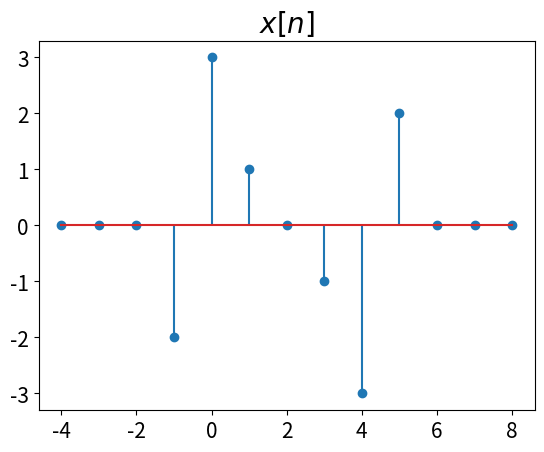

Python code for this plot:
# -*- coding: utf-8 -*-
"""
Created on Sat Jul  4 16:38:33 2020

[redacted]
"""

# -*- coding: utf-8 -*-
"""
Created on Sat Jul  4 16:28:26 2020

[redacted]
"""

import numpy as np

import matplotlib.pyplot as plt

pi=np.pi

t=np.arange(-6,7,1)+2
x=[0,0,0,-2,3,1,0,-1,-3,2,0,0,0]

plt.stem(t,x)

plt.xticks(fontsize=15)
plt.yticks(fontsize=15)

plt.title(r'$x[n]$',fontsize=20)

plt.savefig('Q12_Final.eps')